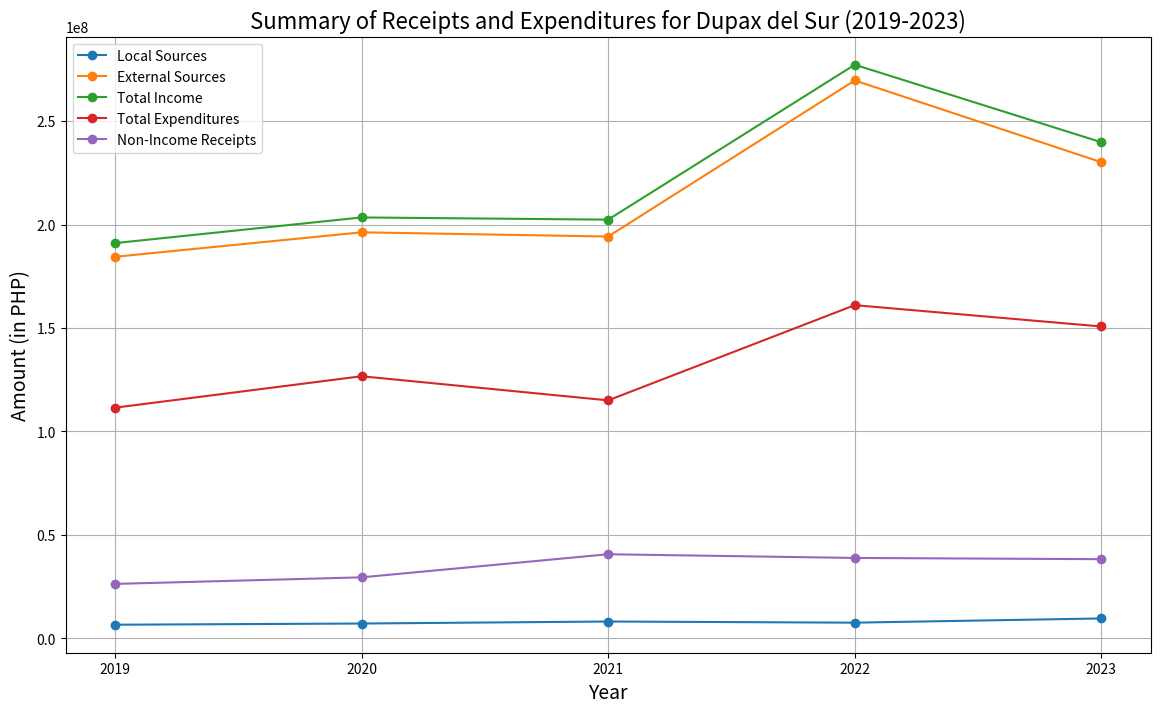

Source code (Python):
import matplotlib.pyplot as plt

# Data for the plot
years = ["2019", "2020", "2021", "2022", "2023"]
local_sources = [6607186.79, 7186377.13, 8157489.83, 7603906.04, 9643199.92]
external_sources = [184404001.52, 196228499.04, 194198709.96, 269612520.60, 230115046.10]
total_income = [191011188.31, 203414876.17, 202356199.79, 277216426.64, 239758246.02]
total_expenditures = [111489652.16, 126680601.27, 115020901.49, 161036240.28, 150726153.17]
non_income_receipts = [26326488.41, 29503514.61, 40667523.49, 38875136.60, 38279238.18]

# Create a plot
plt.figure(figsize=(14, 8))

# Plotting each category
plt.plot(years, local_sources, marker='o', label='Local Sources')
plt.plot(years, external_sources, marker='o', label='External Sources')
plt.plot(years, total_income, marker='o', label='Total Income')
plt.plot(years, total_expenditures, marker='o', label='Total Expenditures')
plt.plot(years, non_income_receipts, marker='o', label='Non-Income Receipts')

# Adding titles and labels
plt.title('Summary of Receipts and Expenditures for Dupax del Sur (2019-2023)', fontsize=16)
plt.xlabel('Year', fontsize=14)
plt.ylabel('Amount (in PHP)', fontsize=14)
plt.grid(True)
plt.legend()

# Display the plot
plt.show()
